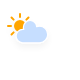
t = 0.00 s
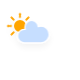
t = 1.13 s
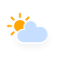
t = 3.38 s
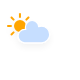
t = 4.50 s
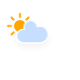
t = 5.63 s
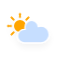
t = 7.88 s

The animated SVG that drew these frames (rendered in a browser with its animation timeline set to each time). Animation: 3 CSS @keyframes rules; one cycle of 9.00 s, repeats indefinitely.

<?xml version="1.0" encoding="utf-8"?>
<!-- (c) ammap.com | SVG weather icons -->
<svg
    version="1.1"
    xmlns="http://www.w3.org/2000/svg"
    xmlns:xlink="http://www.w3.org/1999/xlink"
    width="80"
    height="80"
    viewbox="0 0 80 80">
    <defs>
        <filter id="blur" width="200%" height="200%">
            <feGaussianBlur in="SourceAlpha" stdDeviation="3"/>
            <feOffset dx="0" dy="4" result="offsetblur"/>
            <feComponentTransfer>
                <feFuncA type="linear" slope="0.05"/>
            </feComponentTransfer>
            <feMerge> 
                <feMergeNode/>
                <feMergeNode in="SourceGraphic"/> 
            </feMerge>
        </filter>
        <style type="text/css"><![CDATA[
/*
** CLOUDS
*/
@keyframes am-weather-cloud-2 {
  0% {
    -webkit-transform: translate(0px,0px);
       -moz-transform: translate(0px,0px);
        -ms-transform: translate(0px,0px);
            transform: translate(0px,0px);
  }

  50% {
    -webkit-transform: translate(2px,0px);
       -moz-transform: translate(2px,0px);
        -ms-transform: translate(2px,0px);
            transform: translate(2px,0px);
  }

  100% {
    -webkit-transform: translate(0px,0px);
       -moz-transform: translate(0px,0px);
        -ms-transform: translate(0px,0px);
            transform: translate(0px,0px);
  }
}

.am-weather-cloud-2 {
  -webkit-animation-name: am-weather-cloud-2;
     -moz-animation-name: am-weather-cloud-2;
          animation-name: am-weather-cloud-2;
  -webkit-animation-duration: 3s;
     -moz-animation-duration: 3s;
          animation-duration: 3s;
  -webkit-animation-timing-function: linear;
     -moz-animation-timing-function: linear;
          animation-timing-function: linear;
  -webkit-animation-iteration-count: infinite;
     -moz-animation-iteration-count: infinite;
          animation-iteration-count: infinite;
}

/*
** SUN
*/
@keyframes am-weather-sun {
  0% {
    -webkit-transform: rotate(0deg);
       -moz-transform: rotate(0deg);
        -ms-transform: rotate(0deg);
            transform: rotate(0deg);
  }

  100% {
    -webkit-transform: rotate(360deg);
       -moz-transform: rotate(360deg);
        -ms-transform: rotate(360deg);
            transform: rotate(360deg);
  }
}

.am-weather-sun {
  -webkit-animation-name: am-weather-sun;
     -moz-animation-name: am-weather-sun;
      -ms-animation-name: am-weather-sun;
          animation-name: am-weather-sun;
  -webkit-animation-duration: 9s;
     -moz-animation-duration: 9s;
      -ms-animation-duration: 9s;
          animation-duration: 9s;
  -webkit-animation-timing-function: linear;
     -moz-animation-timing-function: linear;
      -ms-animation-timing-function: linear;
          animation-timing-function: linear;
  -webkit-animation-iteration-count: infinite;
     -moz-animation-iteration-count: infinite;
      -ms-animation-iteration-count: infinite;
          animation-iteration-count: infinite;
}

@keyframes am-weather-sun-shiny {
  0% {
    stroke-dasharray: 3px 10px;
    stroke-dashoffset: 0px;
  }

  50% {
    stroke-dasharray: 0.1px 10px;
    stroke-dashoffset: -1px;
  }

  100% {
    stroke-dasharray: 3px 10px;
    stroke-dashoffset: 0px;
  }
}

.am-weather-sun-shiny line {
  -webkit-animation-name: am-weather-sun-shiny;
     -moz-animation-name: am-weather-sun-shiny;
      -ms-animation-name: am-weather-sun-shiny;
          animation-name: am-weather-sun-shiny;
  -webkit-animation-duration: 2s;
     -moz-animation-duration: 2s;
      -ms-animation-duration: 2s;
          animation-duration: 2s;
  -webkit-animation-timing-function: linear;
     -moz-animation-timing-function: linear;
      -ms-animation-timing-function: linear;
          animation-timing-function: linear;
  -webkit-animation-iteration-count: infinite;
     -moz-animation-iteration-count: infinite;
      -ms-animation-iteration-count: infinite;
          animation-iteration-count: infinite;
}
        ]]></style>
    </defs>
    <g filter="url(#blur)" id="cloudy-day-1">
        <g transform="translate(20,10)">
            <g transform="translate(0,16)">
                <g class="am-weather-sun">
                    <g>
                        <line fill="none" stroke="orange" stroke-linecap="round" stroke-width="2" transform="translate(0,9)" x1="0" x2="0" y1="0" y2="3"/>
                    </g>
                    <g transform="rotate(45)">
                        <line fill="none" stroke="orange" stroke-linecap="round" stroke-width="2" transform="translate(0,9)" x1="0" x2="0" y1="0" y2="3"/>
                    </g>
                    <g transform="rotate(90)">
                        <line fill="none" stroke="orange" stroke-linecap="round" stroke-width="2" transform="translate(0,9)" x1="0" x2="0" y1="0" y2="3"/>
                    </g>
                    <g transform="rotate(135)">
                        <line fill="none" stroke="orange" stroke-linecap="round" stroke-width="2" transform="translate(0,9)" x1="0" x2="0" y1="0" y2="3"/>
                    </g>
                    <g transform="rotate(180)">
                        <line fill="none" stroke="orange" stroke-linecap="round" stroke-width="2" transform="translate(0,9)" x1="0" x2="0" y1="0" y2="3"/>
                    </g>
                    <g transform="rotate(225)">
                        <line fill="none" stroke="orange" stroke-linecap="round" stroke-width="2" transform="translate(0,9)" x1="0" x2="0" y1="0" y2="3"/>
                    </g>
                    <g transform="rotate(270)">
                        <line fill="none" stroke="orange" stroke-linecap="round" stroke-width="2" transform="translate(0,9)" x1="0" x2="0" y1="0" y2="3"/>
                    </g>
                    <g transform="rotate(315)">
                        <line fill="none" stroke="orange" stroke-linecap="round" stroke-width="2" transform="translate(0,9)" x1="0" x2="0" y1="0" y2="3"/>
                    </g>
                </g>
                <circle cx="0" cy="0" fill="orange" r="5" stroke="orange" stroke-width="2"/>
            </g>
            <g class="am-weather-cloud-2">
                <path d="M47.7,35.4c0-4.6-3.7-8.2-8.2-8.2c-1,0-1.9,0.2-2.8,0.5c-0.3-3.4-3.1-6.2-6.6-6.2c-3.7,0-6.7,3-6.7,6.7c0,0.8,0.2,1.6,0.4,2.3    c-0.3-0.1-0.7-0.1-1-0.1c-3.7,0-6.7,3-6.7,6.7c0,3.6,2.9,6.6,6.5,6.7l17.2,0C44.2,43.3,47.7,39.8,47.7,35.4z" fill="#C6DEFF" stroke="white" stroke-linejoin="round" stroke-width="1.2" transform="translate(-20,-11)"/>
            </g>
        </g>
    </g>
</svg>